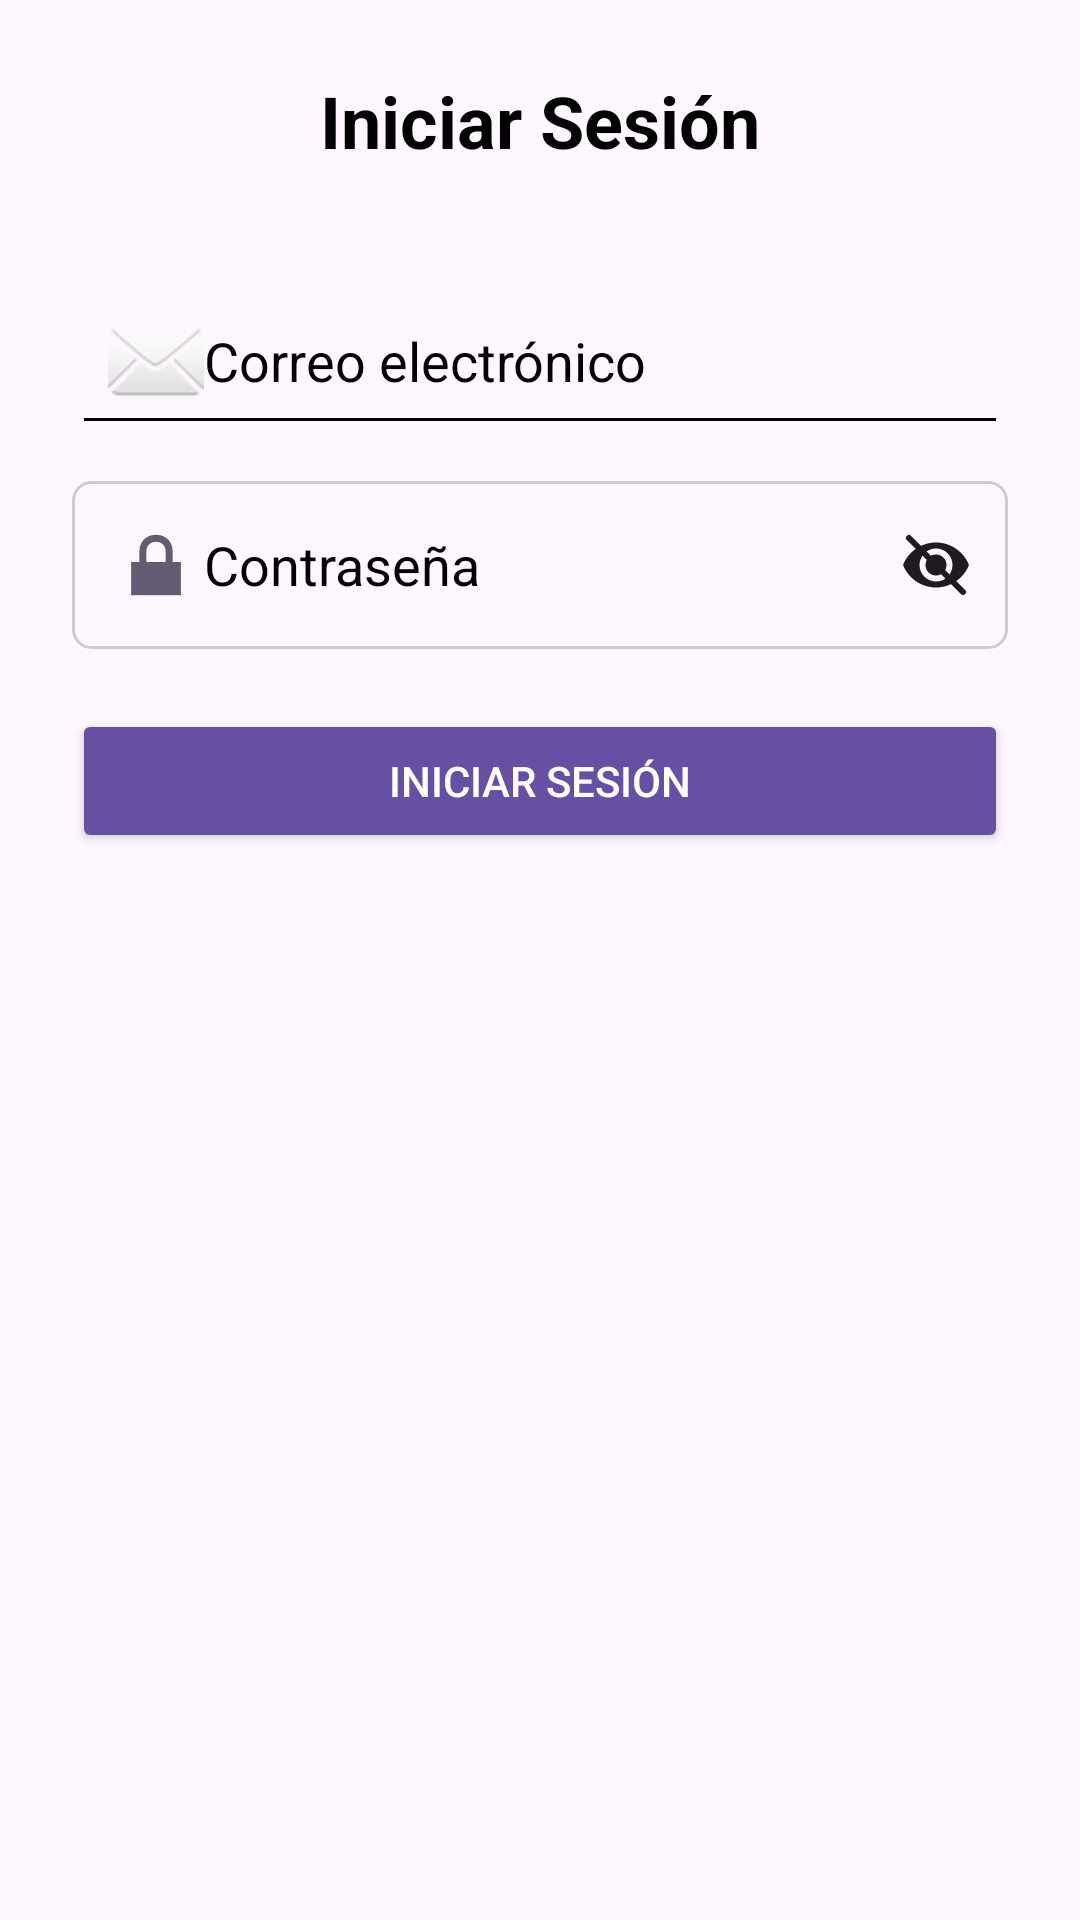

Write the Android layout XML for this screen, with the resource values it uses.
<!-- AndroidManifest.xml: application theme Theme.RallyFotografico -->
<!-- res/layout/activity_login.xml -->
<?xml version="1.0" encoding="utf-8"?>
<ScrollView xmlns:android="http://schemas.android.com/apk/res/android"
    xmlns:tools="http://schemas.android.com/tools"
    android:layout_width="match_parent"
    android:layout_height="match_parent"
    tools:context=".activities.LoginActivity">

    <LinearLayout
        android:layout_width="match_parent"
        android:layout_height="wrap_content"
        android:orientation="vertical"
        android:padding="24dp">

        <TextView
            android:id="@+id/tvTitulo"
            android:layout_width="wrap_content"
            android:layout_height="wrap_content"
            android:text="@string/titulo_login"
            android:textStyle="bold"
            android:textSize="24sp"
            android:textColor="?android:attr/textColorPrimary"
            android:layout_gravity="center_horizontal"
            android:paddingBottom="24dp" />

        <EditText
            android:id="@+id/etEmail"
            android:layout_width="match_parent"
            android:layout_height="wrap_content"
            android:hint="@string/hint_correo"
            android:inputType="textEmailAddress"
            android:drawableStart="@android:drawable/ic_dialog_email"
            android:textColorHint="?android:attr/textColorHint"
            android:textColor="?android:attr/textColorPrimary"
            android:padding="12dp"
            android:layout_marginTop="12dp" />

        <RelativeLayout
            android:layout_width="match_parent"
            android:layout_height="wrap_content"
            android:layout_marginTop="12dp">

            <EditText
                android:id="@+id/etPassword"
                android:layout_width="match_parent"
                android:layout_height="wrap_content"
                android:hint="@string/hint_contrasena"
                android:inputType="textPassword"
                android:drawableStart="@android:drawable/ic_lock_lock"
                android:textColorHint="?android:attr/textColorHint"
                android:textColor="?android:attr/textColorPrimary"
                android:background="@drawable/edittext_background"
                android:paddingEnd="48dp"
                android:padding="12dp" />

            <ImageView
                android:id="@+id/ivTogglePasswordLogin"
                android:layout_width="24dp"
                android:layout_height="24dp"
                android:layout_alignParentEnd="true"
                android:layout_centerVertical="true"
                android:layout_marginEnd="12dp"
                android:src="@drawable/ic_visibility_off"
                android:contentDescription="@string/desc_toggle_contrasena"
                android:clickable="true"
                android:focusable="true" />
        </RelativeLayout>

        <Button
            android:id="@+id/btnLogin"
            android:layout_width="match_parent"
            android:layout_height="wrap_content"
            android:text="@string/btn_iniciar_sesion"
            android:layout_marginTop="20dp"
            android:backgroundTint="?attr/colorPrimary"
            android:textColor="@android:color/white"
            android:padding="12dp" />

        <ProgressBar
            android:id="@+id/progressBar"
            android:layout_width="wrap_content"
            android:layout_height="wrap_content"
            android:layout_gravity="center"
            android:visibility="gone"
            android:layout_marginTop="16dp" />
    </LinearLayout>
</ScrollView>
<!-- resources referenced by this layout -->
<resources>
  <!-- drawable edittext_background (drawable) -->
  <?xml version="1.0" encoding="utf-8"?>
  <shape xmlns:android="http://schemas.android.com/apk/res/android" android:shape="rectangle">
      <solid android:color="@android:color/transparent"/>
      <stroke android:width="1dp" android:color="@color/editTextStroke"/>
      <corners android:radius="6dp"/>
  </shape>
  <!-- drawable ic_visibility_off (drawable) -->
  <?xml version="1.0" encoding="utf-8"?>
  <vector xmlns:android="http://schemas.android.com/apk/res/android"
      android:width="24dp"
      android:height="24dp"
      android:viewportWidth="24"
      android:viewportHeight="24">
  
      
      <path
          android:fillColor="?attr/colorOnSurface"
          android:pathData="M12,4.5C7.05,4.5 2.73,7.61 1,12c1.73,4.39 6.05,7.5 11,7.5s9.27,-3.11 11,-7.5c-1.73,-4.39 -6.05,-7.5 -11,-7.5zm0,13c-3.04,0 -5.5,-2.46 -5.5,-5.5S8.96,6.5 12,6.5s5.5,2.46 5.5,5.5S15.04,17.5 12,17.5zm0,-9c-1.93,0 -3.5,1.57 -3.5,3.5s1.57,3.5 3.5,3.5 3.5,-1.57 3.5,-3.5S13.93,8.5 12,8.5z"/>
  
      
      <path
          android:strokeColor="?attr/colorOnSurface"
          android:strokeWidth="2"
          android:strokeLineCap="round"
          android:strokeLineJoin="round"
          android:pathData="M3,3 L21,21"/>
  </vector>
  <string name="btn_iniciar_sesion">Iniciar Sesión</string>
  <string name="desc_toggle_contrasena">Mostrar contraseña</string>
  <string name="hint_contrasena">Contraseña</string>
  <string name="hint_correo">Correo electrónico</string>
  <string name="titulo_login">Iniciar Sesión</string>
  <style name="Theme.RallyFotografico" parent="Base.Theme.RallyFotografico" />
  <color name="editTextStroke">#CCCCCC</color>
  <style name="Base.Theme.RallyFotografico" parent="Theme.Material3.DayNight.NoActionBar">
          
          <item name="colorControlNormal">@color/black</item>
          <item name="android:textColorHint">@color/black</item>
          <item name="android:textColorPrimary">@color/black</item>
      </style>
  <color name="black">#FF000000</color>
</resources>
